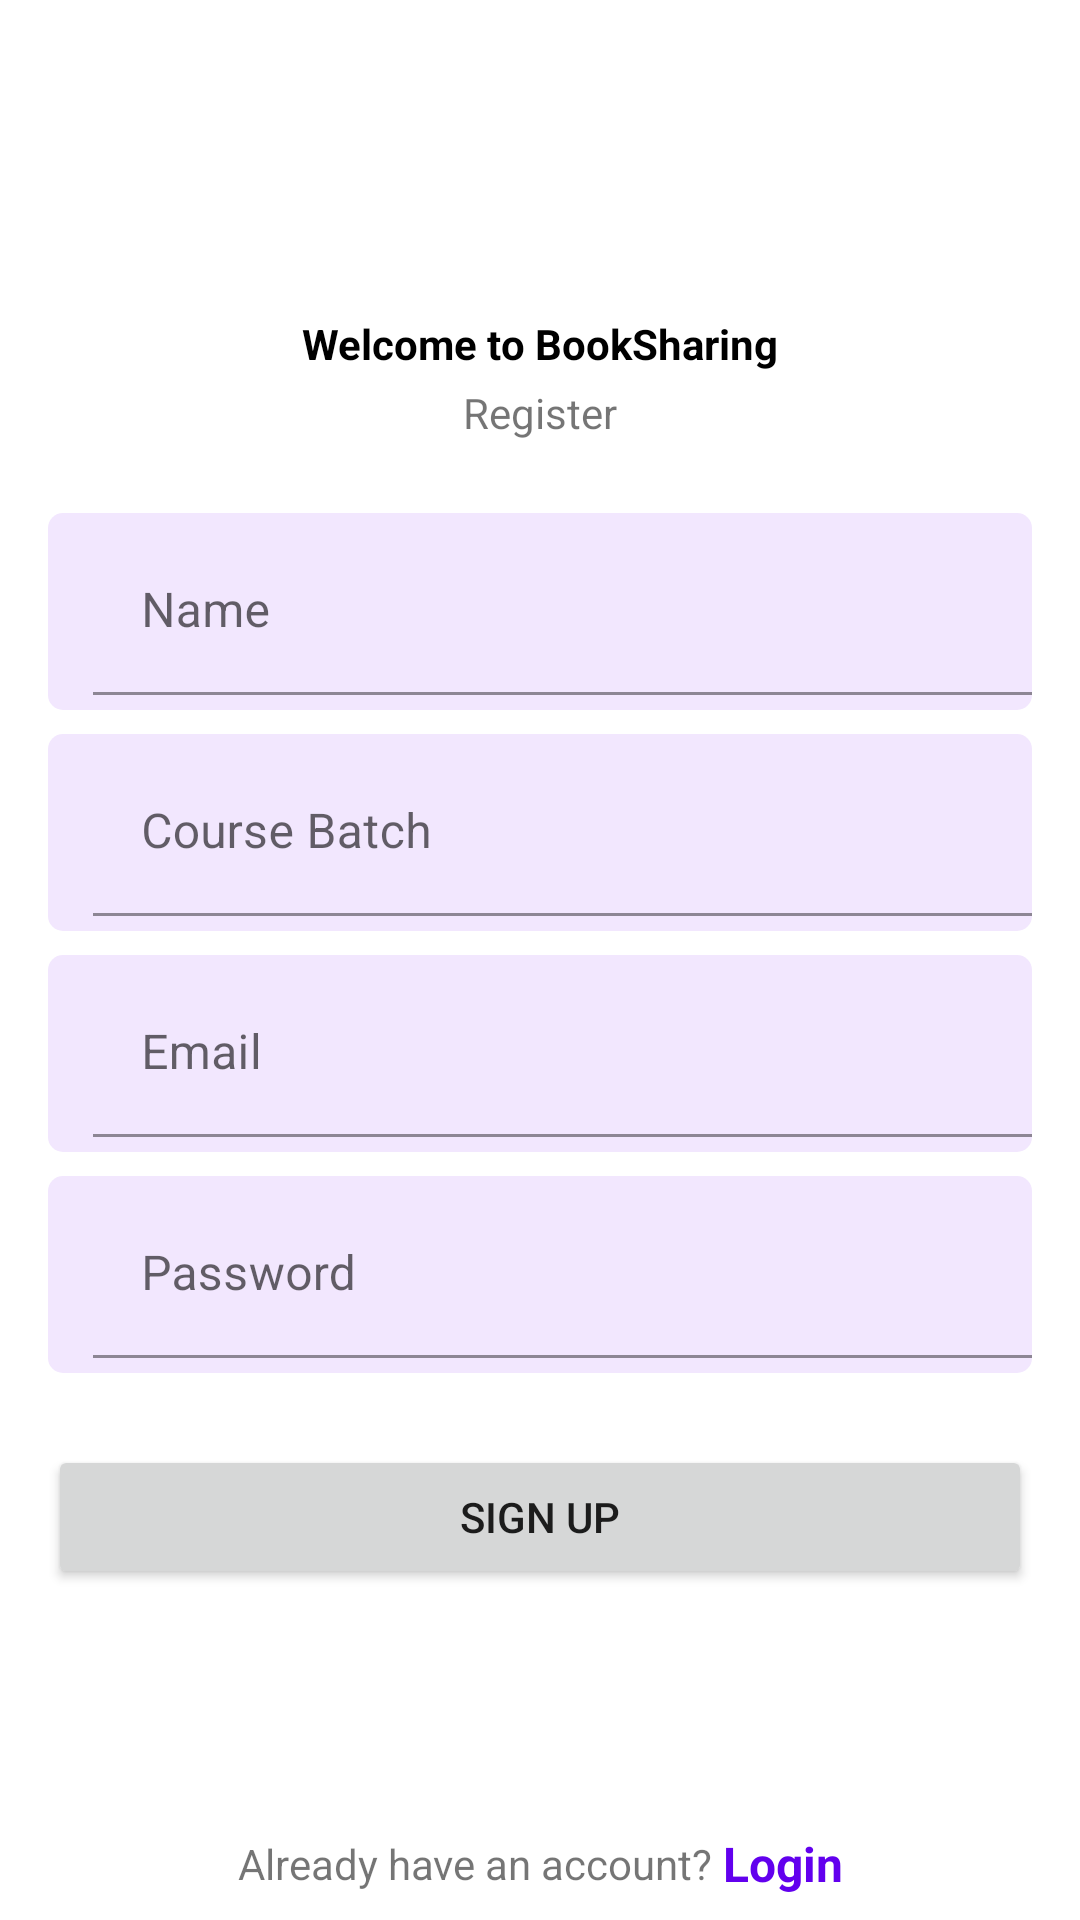

Write the Android layout XML for this screen, with the resource values it uses.
<!-- AndroidManifest.xml: application theme Theme.BookSharing -->
<!-- res/layout/activity_sign_up.xml -->
<?xml version="1.0" encoding="utf-8"?>
<androidx.constraintlayout.widget.ConstraintLayout xmlns:android="http://schemas.android.com/apk/res/android"
    xmlns:app="http://schemas.android.com/apk/res-auto"
    xmlns:tools="http://schemas.android.com/tools"
    android:layout_width="match_parent"
    android:layout_height="match_parent"
    tools:context=".SignUpActivity">

    <TextView
        android:id="@+id/textView7"
        android:layout_width="wrap_content"
        android:layout_height="wrap_content"
        android:layout_marginTop="24dp"
        android:text="Welcome to BookSharing"
        android:textColor="@color/black"
        android:textSize="@dimen/_16font_mdp"
        android:textStyle="bold"
        app:layout_constraintBottom_toTopOf="@+id/textView8"
        app:layout_constraintEnd_toEndOf="parent"
        app:layout_constraintHorizontal_bias="0.5"
        app:layout_constraintStart_toStartOf="parent"
        app:layout_constraintTop_toTopOf="parent"
        app:layout_constraintVertical_chainStyle="packed" />

    <TextView
        android:id="@+id/textView8"
        android:layout_width="wrap_content"
        android:layout_height="wrap_content"
        android:layout_marginTop="4dp"
        android:text="Register"
        app:layout_constraintBottom_toTopOf="@+id/textInputLayout3"
        app:layout_constraintEnd_toEndOf="@+id/textView7"
        app:layout_constraintHorizontal_bias="0.5"
        app:layout_constraintStart_toStartOf="@+id/textView7"
        app:layout_constraintTop_toBottomOf="@+id/textView7" />

    <com.google.android.material.textfield.TextInputLayout
        android:id="@+id/textInputLayout3"
        android:layout_width="match_parent"
        android:layout_height="wrap_content"
        android:layout_marginStart="16dp"
        android:layout_marginTop="24dp"
        android:layout_marginEnd="16dp"
        android:background="@drawable/input_text_bg"
        android:paddingStart="15dp"
        android:paddingTop="5dp"
        android:paddingBottom="5dp"
        app:layout_constraintBottom_toTopOf="@+id/textInputLayout4"
        app:layout_constraintEnd_toEndOf="@+id/textInputLayout"
        app:layout_constraintHorizontal_bias="0.5"
        app:layout_constraintStart_toStartOf="@+id/textInputLayout"
        app:layout_constraintTop_toBottomOf="@+id/textView8">

        <com.google.android.material.textfield.TextInputEditText
            android:id="@+id/nameET"
            android:layout_width="match_parent"
            android:layout_height="wrap_content"
            android:background="@android:color/transparent"
            android:hint="Name" />
    </com.google.android.material.textfield.TextInputLayout>

    <com.google.android.material.textfield.TextInputLayout
        android:id="@+id/textInputLayout4"
        android:layout_width="match_parent"
        android:layout_height="wrap_content"
        android:layout_marginStart="16dp"
        android:layout_marginTop="8dp"
        android:layout_marginEnd="16dp"
        android:background="@drawable/input_text_bg"
        android:paddingStart="15dp"
        android:paddingTop="5dp"
        android:paddingBottom="5dp"
        app:layout_constraintBottom_toTopOf="@+id/textInputLayout"
        app:layout_constraintEnd_toEndOf="@+id/textInputLayout"
        app:layout_constraintHorizontal_bias="0.5"
        app:layout_constraintStart_toStartOf="@+id/textInputLayout"
        app:layout_constraintTop_toBottomOf="@+id/textInputLayout3">

        <com.google.android.material.textfield.TextInputEditText
            android:id="@+id/professionET"
            android:layout_width="match_parent"
            android:layout_height="wrap_content"
            android:background="@android:color/transparent"
            android:hint="Course Batch" />
    </com.google.android.material.textfield.TextInputLayout>

    <com.google.android.material.textfield.TextInputLayout
        android:id="@+id/textInputLayout"
        android:layout_width="match_parent"
        android:layout_height="wrap_content"
        android:layout_marginStart="16dp"
        android:layout_marginTop="8dp"
        android:layout_marginEnd="16dp"
        android:background="@drawable/input_text_bg"
        android:paddingStart="15dp"
        android:paddingTop="5dp"
        android:paddingBottom="5dp"
        app:layout_constraintBottom_toTopOf="@+id/textInputLayout2"
        app:layout_constraintEnd_toEndOf="parent"
        app:layout_constraintHorizontal_bias="0.5"
        app:layout_constraintStart_toStartOf="parent"
        app:layout_constraintTop_toBottomOf="@+id/textInputLayout4">

        <com.google.android.material.textfield.TextInputEditText
            android:id="@+id/emailET"
            android:layout_width="match_parent"
            android:layout_height="wrap_content"
            android:background="@android:color/transparent"
            android:hint="Email" />

    </com.google.android.material.textfield.TextInputLayout>

    <com.google.android.material.textfield.TextInputLayout
        android:id="@+id/textInputLayout2"
        android:layout_width="match_parent"
        android:layout_height="wrap_content"
        android:layout_marginStart="16dp"
        android:layout_marginTop="8dp"
        android:layout_marginEnd="16dp"
        android:background="@drawable/input_text_bg"
        android:paddingStart="15dp"
        android:paddingTop="5dp"
        android:paddingBottom="5dp"
        app:layout_constraintBottom_toTopOf="@+id/signupBtn"
        app:layout_constraintEnd_toEndOf="@+id/textInputLayout"
        app:layout_constraintHorizontal_bias="0.5"
        app:layout_constraintStart_toStartOf="@+id/textInputLayout"
        app:layout_constraintTop_toBottomOf="@+id/textInputLayout">

        <com.google.android.material.textfield.TextInputEditText
            android:id="@+id/passwordET"
            android:layout_width="match_parent"
            android:layout_height="wrap_content"
            android:background="@android:color/transparent"
            android:hint="Password" />
    </com.google.android.material.textfield.TextInputLayout>

    <Button
        android:id="@+id/signupBtn"
        android:layout_width="0dp"
        android:layout_height="wrap_content"
        android:layout_marginTop="24dp"
        android:text="Sign Up"
        app:layout_constraintBottom_toTopOf="@+id/goToLogin"
        app:layout_constraintEnd_toEndOf="@+id/textInputLayout2"
        app:layout_constraintHorizontal_bias="0.5"
        app:layout_constraintStart_toStartOf="@+id/textInputLayout2"
        app:layout_constraintTop_toBottomOf="@+id/textInputLayout2" />

    <TextView
        android:id="@+id/textView9"
        android:layout_width="wrap_content"
        android:layout_height="wrap_content"
        android:text="Already have an account? "
        app:layout_constraintBottom_toBottomOf="@+id/goToLogin"
        app:layout_constraintEnd_toStartOf="@+id/goToLogin"
        app:layout_constraintHorizontal_bias="0.5"
        app:layout_constraintHorizontal_chainStyle="packed"
        app:layout_constraintStart_toStartOf="parent"
        app:layout_constraintTop_toTopOf="@+id/goToLogin" />

    <TextView
        android:id="@+id/goToLogin"
        android:layout_width="wrap_content"
        android:layout_height="wrap_content"
        android:layout_marginBottom="8dp"
        android:text="Login"
        android:textColor="@color/purple_500"
        android:textSize="16sp"
        android:textStyle="bold"
        app:layout_constraintBottom_toBottomOf="parent"
        app:layout_constraintEnd_toEndOf="parent"
        app:layout_constraintHorizontal_bias="0.5"
        app:layout_constraintStart_toEndOf="@+id/textView9" />

</androidx.constraintlayout.widget.ConstraintLayout>
<!-- resources referenced by this layout -->
<resources>
  <color name="black">#FF000000</color>
  <color name="purple_500">#FF6200EE</color>
  <!-- drawable input_text_bg (drawable) -->
  <?xml version="1.0" encoding="utf-8"?>
  <shape xmlns:android="http://schemas.android.com/apk/res/android">
  
      <solid android:color="@color/purple_50"/>
      <corners android:radius="5dp"/>
  
  </shape>
  <style name="Theme.BookSharing" parent="Theme.MaterialComponents.DayNight.DarkActionBar">
          
          <item name="colorPrimary">@color/purple_500</item>
          <item name="colorPrimaryVariant">@color/purple_700</item>
          <item name="colorOnPrimary">@color/white</item>
          
          <item name="colorSecondary">@color/teal_200</item>
          <item name="colorSecondaryVariant">@color/teal_700</item>
          <item name="colorOnSecondary">@color/black</item>
          
          <item name="android:statusBarColor" tools:targetApi="l">?attr/colorPrimaryVariant</item>
          
      </style>
  <color name="purple_50">#F2E7FE</color>
  <color name="purple_700">#FF3700B3</color>
  <color name="white">#FFFFFFFF</color>
  <color name="teal_200">#FF03DAC5</color>
  <color name="teal_700">#FF018786</color>
</resources>
